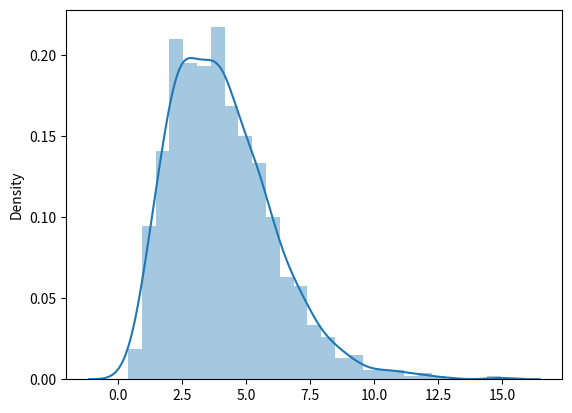

Reproduce this figure in Python.
# Distribuição com valores assimétricos do lado direito

from scipy.stats import gamma
import matplotlib.pyplot as plt
import seaborn as sns

# Gerando 1000 números aleatórios baseados na Distribuição gama. Parâmetro a indica o ponto de decaimento.
dadosgama = gamma.rvs(a=4, size=1000)
print(dadosgama)

sns.distplot(dadosgama)
plt.show()

# Verificando mínimos e máximos
print(min(dadosgama), max(dadosgama))

